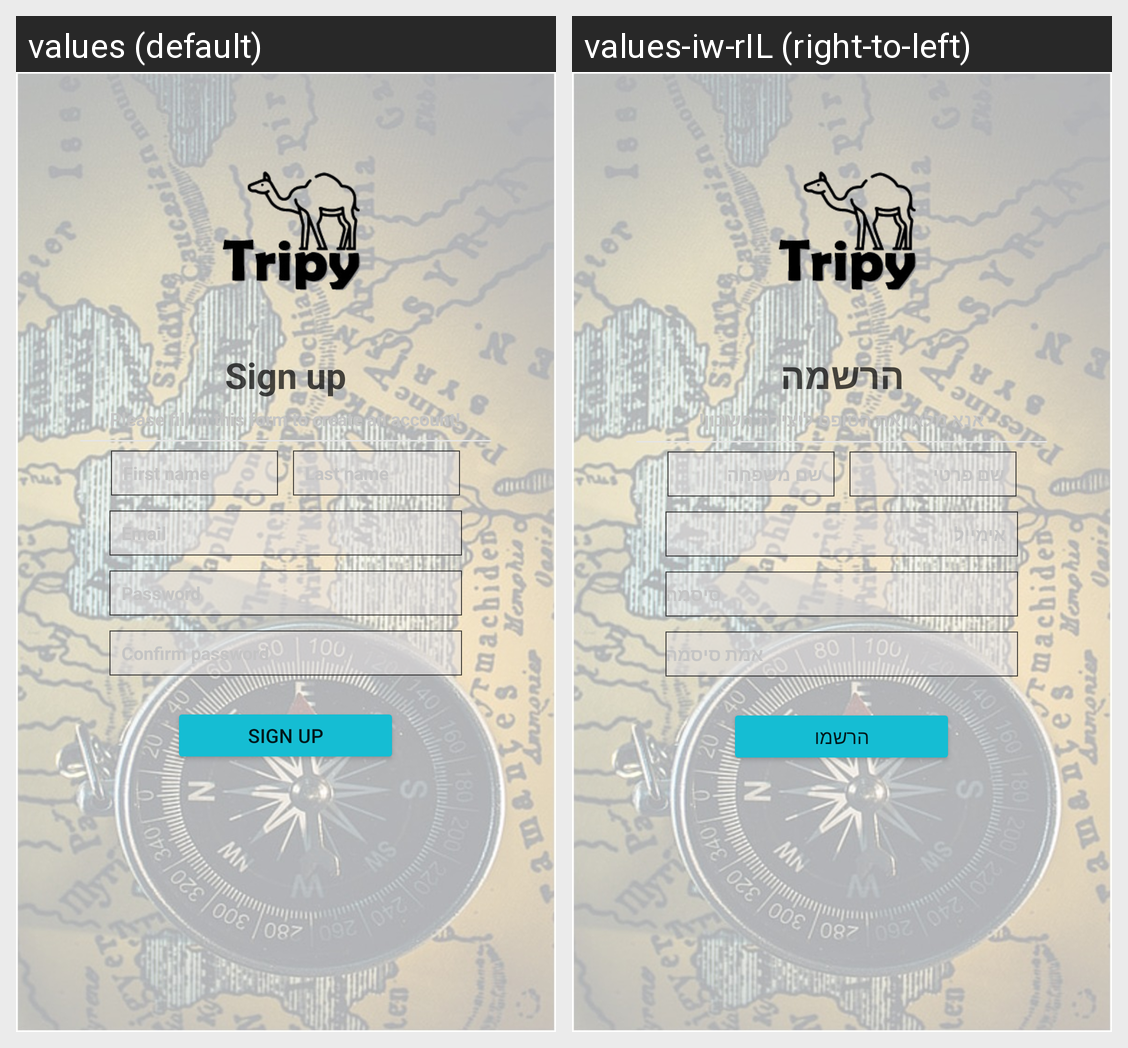

Locale-by-locale string values for the Android screen shown in this grid:
Android screen res/layout/fragment_sign_up.xml rendered under 2 locales, left to right: values (default), values-iw-rIL (right-to-left). Device: Nexus 5 (rendered at 1080×1920; each locale shown at half size, 540×960, under a caption strip naming it); theme Theme.Tripy.
Strings drawn on this screen, with the default value and each locale's value (text and hints the layout hard-codes, and strings that could not be matched under every locale, appear in the picture but are not listed):

sign
  values: Sign up
  values-iw-rIL: הרשמה

fill_in
  values: Please fill in this form to create an account!
  values-iw-rIL: אנא מלאו את הטופס ליצירת חשבון!

first_name
  values: First name
  values-iw-rIL: שם פרטי

last_name
  values: Last name
  values-iw-rIL: שם משפחה

email
  values: Email
  values-iw-rIL: אימייל

password
  values: Password
  values-iw-rIL: סיסמה

confirm_password
  values: Confirm password
  values-iw-rIL: אמת סיסמה

tosign
  values: SIGN UP
  values-iw-rIL: הרשמו
